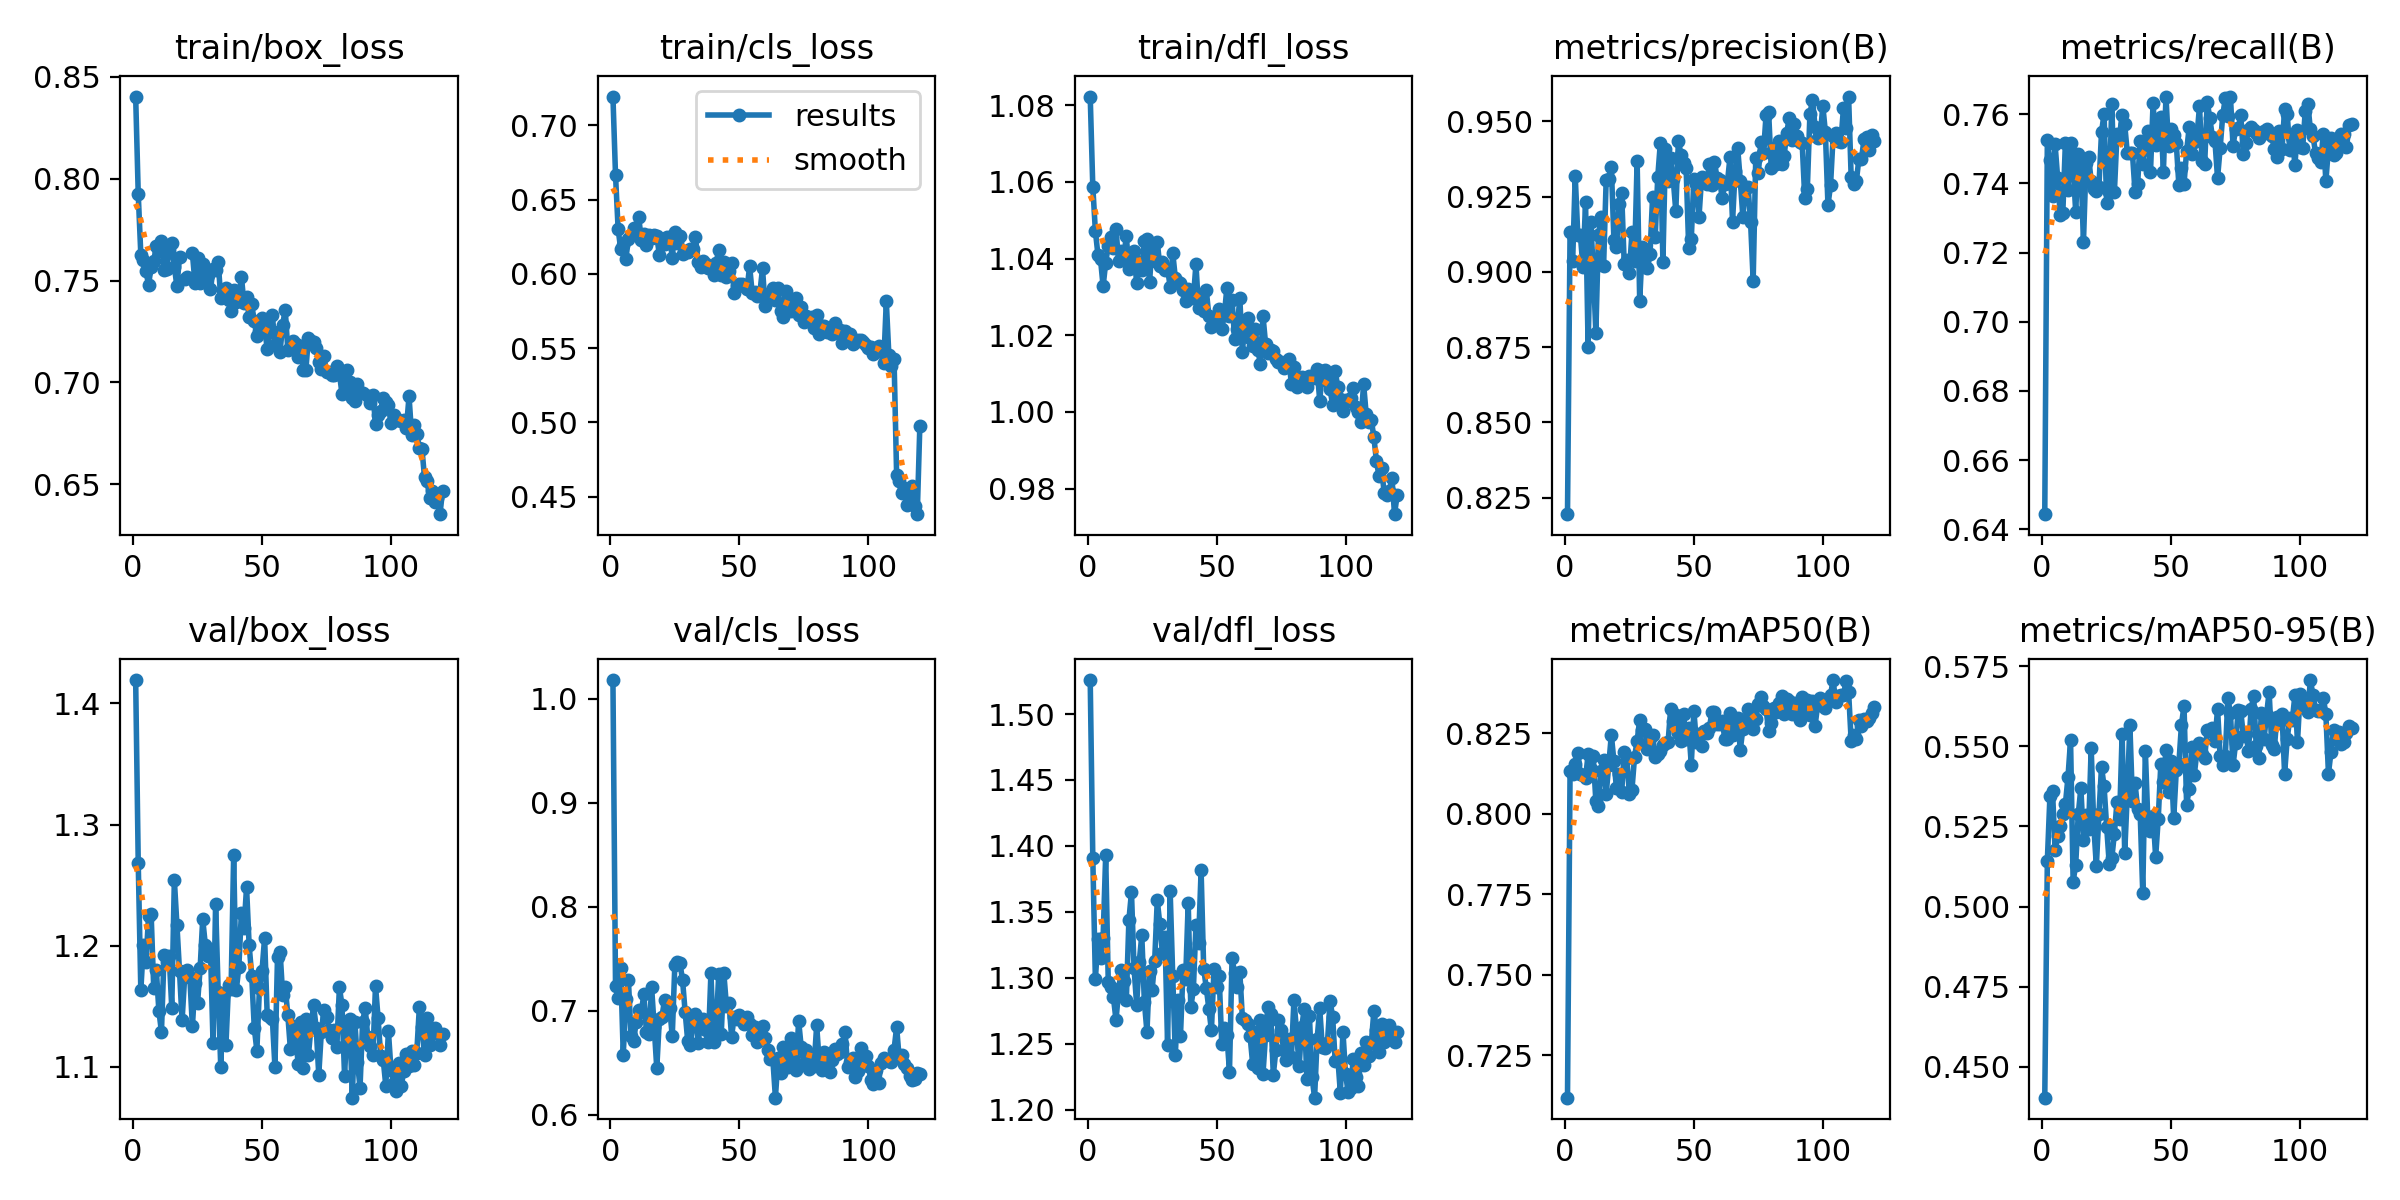

The table this chart was drawn from, first rows:
epoch, time, train/box_loss, train/cls_loss, train/dfl_loss, metrics/precision(B), metrics/recall(B), metrics/mAP50(B), metrics/mAP50-95(B), val/box_loss, val/cls_loss, val/dfl_loss, lr/pg0, lr/pg1, lr/pg2
1, 33.54, 0.8404, 0.7194, 1.082, 0.8195, 0.6443, 0.7118, 0.4404, 1.419, 1.018, 1.526, 0.06701, 0.0001658, 0.0001658
2, 58.85, 0.7924, 0.6666, 1.059, 0.9132, 0.7527, 0.8132, 0.5143, 1.268, 0.724, 1.391, 0.03384, 0.0003297, 0.0003297
3, 83.31, 0.7628, 0.6305, 1.047, 0.9034, 0.7467, 0.8123, 0.5344, 1.163, 0.712, 1.299, 0.0006691, 0.0004909, 0.0004909
4, 108.2, 0.7602, 0.6166, 1.041, 0.9318, 0.7363, 0.8156, 0.5361, 1.201, 0.741, 1.329, 0.0004876, 0.0004876, 0.0004876
5, 132.4, 0.7546, 0.6191, 1.04, 0.9123, 0.7513, 0.819, 0.5175, 1.187, 0.6578, 1.315, 0.0004835, 0.0004835, 0.0004835
6, 156, 0.7479, 0.6101, 1.033, 0.9121, 0.7417, 0.8123, 0.5219, 1.224, 0.7116, 1.331, 0.0004794, 0.0004794, 0.0004794
7, 179.6, 0.7568, 0.6236, 1.039, 0.9015, 0.7308, 0.812, 0.525, 1.226, 0.7301, 1.393, 0.0004752, 0.0004752, 0.0004752
8, 204.9, 0.7596, 0.6261, 1.043, 0.923, 0.7315, 0.8111, 0.5288, 1.165, 0.6755, 1.297, 0.0004711, 0.0004711, 0.0004711
9, 228.5, 0.7668, 0.6306, 1.046, 0.875, 0.7518, 0.8186, 0.532, 1.18, 0.6707, 1.293, 0.000467, 0.000467, 0.000467
10, 252.2, 0.7643, 0.6292, 1.043, 0.9166, 0.7382, 0.8141, 0.5403, 1.146, 0.689, 1.285, 0.0004629, 0.0004629, 0.0004629
11, 276.4, 0.7696, 0.6385, 1.048, 0.9006, 0.7517, 0.8179, 0.5518, 1.129, 0.7012, 1.268, 0.0004588, 0.0004588, 0.0004588
12, 300.6, 0.755, 0.6225, 1.039, 0.8797, 0.7448, 0.804, 0.5077, 1.192, 0.6993, 1.29, 0.0004546, 0.0004546, 0.0004546
13, 324.4, 0.7556, 0.6266, 1.042, 0.9123, 0.7318, 0.8024, 0.5131, 1.187, 0.7158, 1.306, 0.0004505, 0.0004505, 0.0004505
14, 348.2, 0.765, 0.6197, 1.04, 0.9183, 0.7484, 0.8134, 0.5289, 1.192, 0.6793, 1.298, 0.0004464, 0.0004464, 0.0004464
15, 372, 0.7682, 0.6262, 1.046, 0.9019, 0.7459, 0.8168, 0.537, 1.149, 0.6774, 1.283, 0.0004422, 0.0004422, 0.0004422
16, 395.7, 0.7568, 0.6245, 1.037, 0.9305, 0.7229, 0.8062, 0.5208, 1.254, 0.7225, 1.344, 0.0004381, 0.0004381, 0.0004381
17, 419.3, 0.7472, 0.6259, 1.039, 0.9309, 0.7459, 0.8152, 0.5285, 1.217, 0.6845, 1.365, 0.000434, 0.000434, 0.000434
18, 443.2, 0.7615, 0.6253, 1.042, 0.9349, 0.7477, 0.8246, 0.5241, 1.179, 0.6449, 1.307, 0.0004299, 0.0004299, 0.0004299
19, 466.9, inf, 0.6129, 1.034, 0.9107, 0.7407, 0.8164, 0.5494, 1.138, 0.6918, 1.28, 0.0004258, 0.0004258, 0.0004258
20, 490.6, 0.7506, 0.6238, 1.039, 0.9084, 0.7384, 0.808, 0.5252, 1.174, 0.6944, 1.312, 0.0004216, 0.0004216, 0.0004216
21, 514.4, 0.7516, 0.6201, 1.037, 0.9225, 0.7379, 0.8124, 0.5127, 1.18, 0.7102, 1.332, 0.0004175, 0.0004175, 0.0004175
22, 538, inf, 0.6251, 1.045, 0.9262, 0.7391, 0.8067, 0.5287, 1.174, 0.7078, 1.282, 0.0004134, 0.0004134, 0.0004134
23, 561.8, 0.7634, 0.6247, 1.045, 0.9026, 0.7548, 0.8191, 0.5436, 1.133, 0.7028, 1.259, 0.0004093, 0.0004093, 0.0004093
24, 585.5, 0.7487, 0.611, 1.034, 0.9038, 0.7602, 0.8174, 0.5375, 1.17, 0.6756, 1.305, 0.0004051, 0.0004051, 0.0004051
25, 609.2, 0.7611, 0.6285, 1.044, 0.8996, 0.7342, 0.8062, 0.5249, 1.153, 0.7443, 1.291, 0.000401, 0.000401, 0.000401
26, 633, 0.7486, 0.6211, 1.039, 0.9132, 0.7374, 0.8075, 0.5133, 1.182, 0.7466, 1.313, 0.0003969, 0.0003969, 0.0003969
27, 656.7, 0.7579, 0.6252, 1.044, 0.9035, 0.7629, 0.8177, 0.5151, 1.222, 0.7456, 1.359, 0.0003927, 0.0003927, 0.0003927
28, 680.4, 0.7517, 0.6135, 1.038, 0.9368, 0.7375, 0.8227, 0.5228, 1.201, 0.7294, 1.341, 0.0003886, 0.0003886, 0.0003886
29, 704.1, 0.7525, 0.6156, 1.039, 0.8903, 0.7542, 0.8292, 0.5326, 1.192, 0.6987, 1.319, 0.0003845, 0.0003845, 0.0003845
30, 727.8, 0.7457, 0.6149, 1.037, 0.9081, 0.7538, 0.8259, 0.5272, 1.197, 0.6709, 1.331, 0.0003804, 0.0003804, 0.0003804
31, 751.6, 0.7554, 0.617, 1.037, 0.907, 0.7599, 0.8262, 0.5539, 1.12, 0.6676, 1.249, 0.0003763, 0.0003763, 0.0003763
32, 776.1, 0.7552, 0.6168, 1.033, 0.9011, 0.7571, 0.8202, 0.5166, 1.235, 0.6895, 1.366, 0.0003721, 0.0003721, 0.0003721
33, 800, 0.7592, 0.6247, 1.042, 0.9059, 0.7489, 0.8236, 0.5352, 1.162, 0.6971, 1.301, 0.000368, 0.000368, 0.000368
34, 823.9, 0.7413, 0.608, 1.035, 0.9249, 0.7487, 0.8244, 0.5567, 1.1, 0.6694, 1.242, 0.0003639, 0.0003639, 0.0003639
35, 848.5, 0.7455, 0.6047, 1.034, 0.9114, 0.7487, 0.8178, 0.5329, 1.159, 0.6867, 1.284, 0.0003597, 0.0003597, 0.0003597
36, 872.2, 0.7463, 0.6086, 1.034, 0.9315, 0.7376, 0.8187, 0.5385, 1.118, 0.6926, 1.256, 0.0003556, 0.0003556, 0.0003556
37, 896, 0.7407, 0.6067, 1.032, 0.9427, 0.7398, 0.8194, 0.5306, 1.167, 0.6814, 1.306, 0.0003515, 0.0003515, 0.0003515
38, 919.8, 0.735, 0.604, 1.029, 0.9034, 0.7522, 0.8213, 0.529, 1.164, 0.6696, 1.299, 0.0003474, 0.0003474, 0.0003474
39, 943.6, 0.7454, 0.6043, 1.032, 0.9408, 0.7458, 0.822, 0.5041, 1.275, 0.7364, 1.357, 0.0003433, 0.0003433, 0.0003433
40, 969, 0.7395, 0.5995, 1.03, 0.93, 0.7505, 0.8222, 0.5487, 1.163, 0.67, 1.278, 0.0003391, 0.0003391, 0.0003391
41, 992.9, 0.7414, 0.6071, 1.03, 0.9377, 0.7552, 0.8327, 0.5262, 1.182, 0.6807, 1.291, 0.000335, 0.000335, 0.000335
42, 1017, 0.7519, 0.6161, 1.039, 0.9307, 0.7433, 0.829, 0.5237, 1.227, 0.735, 1.34, 0.0003309, 0.0003309, 0.0003309
43, 1040, 0.7389, 0.5989, 1.027, 0.9202, 0.7633, 0.8307, 0.5283, 1.214, 0.6779, 1.327, 0.0003268, 0.0003268, 0.0003268
44, 1064, 0.7418, 0.6082, 1.03, 0.9435, 0.7511, 0.8253, 0.5155, 1.248, 0.7361, 1.381, 0.0003226, 0.0003226, 0.0003226
45, 1088, 0.7319, 0.5982, 1.026, 0.9389, 0.7566, 0.8226, 0.5274, 1.201, 0.7051, 1.307, 0.0003185, 0.0003185, 0.0003185
46, 1112, 0.7383, 0.6019, 1.032, 0.9362, 0.7593, 0.8312, 0.5444, 1.175, 0.7079, 1.293, 0.0003144, 0.0003144, 0.0003144
47, 1136, 0.7299, 0.6072, 1.025, 0.9345, 0.7434, 0.8232, 0.5388, 1.132, 0.6751, 1.277, 0.0003102, 0.0003102, 0.0003102
48, 1160, 0.7228, 0.5874, 1.022, 0.908, 0.7651, 0.8268, 0.5489, 1.114, 0.6939, 1.26, 0.0003061, 0.0003061, 0.0003061
49, 1183, 0.725, 0.5922, 1.024, 0.9109, 0.7508, 0.8154, 0.5357, 1.165, 0.6921, 1.307, 0.000302, 0.000302, 0.000302
50, 1207, 0.7314, 0.5932, 1.023, 0.9308, 0.7557, 0.832, 0.5454, 1.179, 0.6962, 1.293, 0.0002979, 0.0002979, 0.0002979
51, 1231, 0.7276, 0.5929, 1.027, 0.9293, 0.754, 0.8222, 0.5275, 1.207, 0.6935, 1.301, 0.0002938, 0.0002938, 0.0002938
52, 1255, 0.7162, 0.5918, 1.022, 0.9183, 0.7516, 0.8247, 0.5425, 1.143, 0.6871, 1.25, 0.0002896, 0.0002896, 0.0002896
53, 1278, 0.7249, 0.5897, 1.025, 0.9313, 0.7395, 0.8211, 0.5446, 1.141, 0.694, 1.262, 0.0002855, 0.0002855, 0.0002855
54, 1302, 0.7331, 0.6052, 1.032, 0.9307, 0.7445, 0.8259, 0.5566, 1.14, 0.6875, 1.257, 0.0002814, 0.0002814, 0.0002814
55, 1327, 0.7186, 0.587, 1.025, 0.9292, 0.7399, 0.8252, 0.5627, 1.1, 0.6772, 1.229, 0.0002772, 0.0002772, 0.0002772
56, 1351, 0.725, 0.5878, 1.029, 0.9358, 0.7493, 0.8266, 0.5317, 1.191, 0.6842, 1.315, 0.0002731, 0.0002731, 0.0002731
57, 1375, 0.7151, 0.5851, 1.019, 0.9287, 0.7563, 0.8317, 0.5368, 1.195, 0.6703, 1.303, 0.000269, 0.000269, 0.000269
58, 1399, 0.7284, 0.5878, 1.022, 0.9365, 0.7486, 0.8317, 0.5498, 1.159, 0.6785, 1.293, 0.0002649, 0.0002649, 0.0002649
59, 1423, 0.7357, 0.6036, 1.03, 0.9311, 0.752, 0.8279, 0.5412, 1.166, 0.6856, 1.305, 0.0002608, 0.0002608, 0.0002608
60, 1446, 0.7159, 0.5783, 1.016, 0.9304, 0.7535, 0.8279, 0.5484, 1.143, 0.674, 1.27, 0.0002566, 0.0002566, 0.0002566
... 60 more rows
